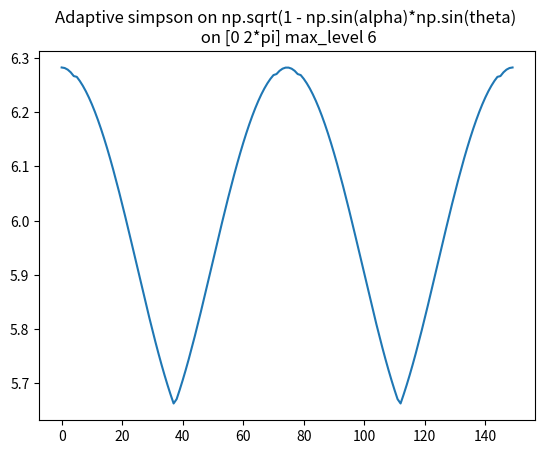

Recreate this plot in Python.
import math
import scipy.integrate as integrate
import numpy as np
import matplotlib.pyplot as plt
#f = lambda x : math.exp(-x**2)
fr = lambda y : np.cos(np.pi*0.5*y**2)
frs = lambda z : np.sin(np.pi*0.5*z**2)
moment = lambda m,x : x**m * np.exp(-x)
gamma = lambda x,t : t**(x-1) * np.exp(-t)
gauss = lambda x : np.exp(-x**2)
test = lambda x : np.exp(np.cos(x))



def num_int(f,a=0.,b=1.,n=1000):
    sum = 0
    sum_lower = 0 
    sum_upper = 0

    h = (b-a) / n 
    for i in range(n+1):
        x = a + i*h
        sum = sum + f(x)
    sum_lower = sum*h
    sum_upper = sum_lower +h*(f(b)-f(a))
    epsilon = np.abs(sum_lower - sum_upper)
    return sum_lower, sum_upper,epsilon


def routine(f,a,b,epsilon):
    n= 100
    sum_lower,sum_upper,error = num_int(f,a,b,n)
    print(f"Epsilon {epsilon}")
    while error > epsilon:
        sum_lower,sum_upper,error = num_int(f,a,b,n)
        n+=100
        if n % 100 == 0:
            print("Tick")
    return np.mean([sum_lower,sum_upper]),n

#print(routine(fr,0,1,1e-3))



def adaptive_simpson(f,a,b,epsilon,level,level_max):
    level += 1
    h = b - a
    c = (a + b) / 2
    one_simpson = h*(f(a)+4*f(c)+f(b)) / 6
    d = (a + c) / 2
    e = (c + b) / 2
    two_simpson = h*(f(a) + 4*f(d) + 2*f(c) + 4*f(e) + f(b)) / 12
    if level >= level_max:
        simpson_result = two_simpson
    else:
        if np.abs(two_simpson - one_simpson) < 15*epsilon:
            simpson_result = two_simpson + (two_simpson - one_simpson) / 15
        else:
            left_simpson = adaptive_simpson(f,a,c,epsilon / 2, level, level_max)
            right_simpson = adaptive_simpson(f,c,b,epsilon / 2, level, level_max)
            simpson_result = left_simpson + right_simpson
    return simpson_result


#f = lambda x : np.cos(2*x) / np.exp(x)
##result = adaptive_simpson(f,0,5/4*np.pi,0.5e-3,1,3)
#book_result, _ = integrate.quad(f,0,5/4*np.pi)
##print(result,book_result)
#
#levels = np.arange(1,20)
#re = np.zeros_like(levels)
#print("Book result", book_result)
#
#for level in levels:
#    result = adaptive_simpson(f,0,5/4*np.pi,0.5e-15,level,np.max(levels))
#    print(result)
#    re[level-1] = np.log(np.abs(book_result - result) / book_result)
#
#print(re)
#plt.plot(re)
#plt.title("Logarithmic RE")
#plt.show()

sum_lower,sum_upper,epsilon = num_int(gauss,0,1,1000)
print(sum_lower,sum_upper)
print(f"Epsilon {epsilon}")


x = np.linspace(-1,1,100)

print(num_int(lambda x : gauss(x)))

az = num_int(test,0,np.pi,1000)
print(f"Test for int e^cos(x) {np.mean(az)}")

print(integrate.quad(test,0,np.pi))

#fig, fig_1 = plt.subplots(3)
#fig_1[0].plot(x,fr(x))
#fig_1[0].set_title("Fresnel cosine integrand")
#fig_1[1].plot(x,frs(x))
#fig_1[1].set_title("Fresnel sine integrand")
#fig_1[2].plot(x,moment(5,x))
#fig_1[2].set_title("x**m * np.exp(-x)")
#plt.tight_layout()
#plt.show()
#print(0.5*math.sqrt(math.pi)*math.erf(1))
#print(integrate.quad(f,0,1))


e_1 = lambda alpha , theta : np.sqrt(1 - np.sin(alpha)*np.sin(theta))
n = 150
e_points=np.zeros(shape=(n,2))
a = 0
b = 2*np.pi
max_level = 6
x = np.linspace(0,2*np.pi,n)

for i,point in enumerate(x):
    val = adaptive_simpson(lambda theta : e_1(point,theta),0,2*np.pi,1e-3,4,max_level)
    e_points[i,0] = i
    e_points[i,1] = val

plt.plot(e_points[:,0],e_points[:,1])
plt.title(f"Adaptive simpson on np.sqrt(1 - np.sin(alpha)*np.sin(theta) \n on [{a} 2*pi] max_level {max_level}")
plt.show()
